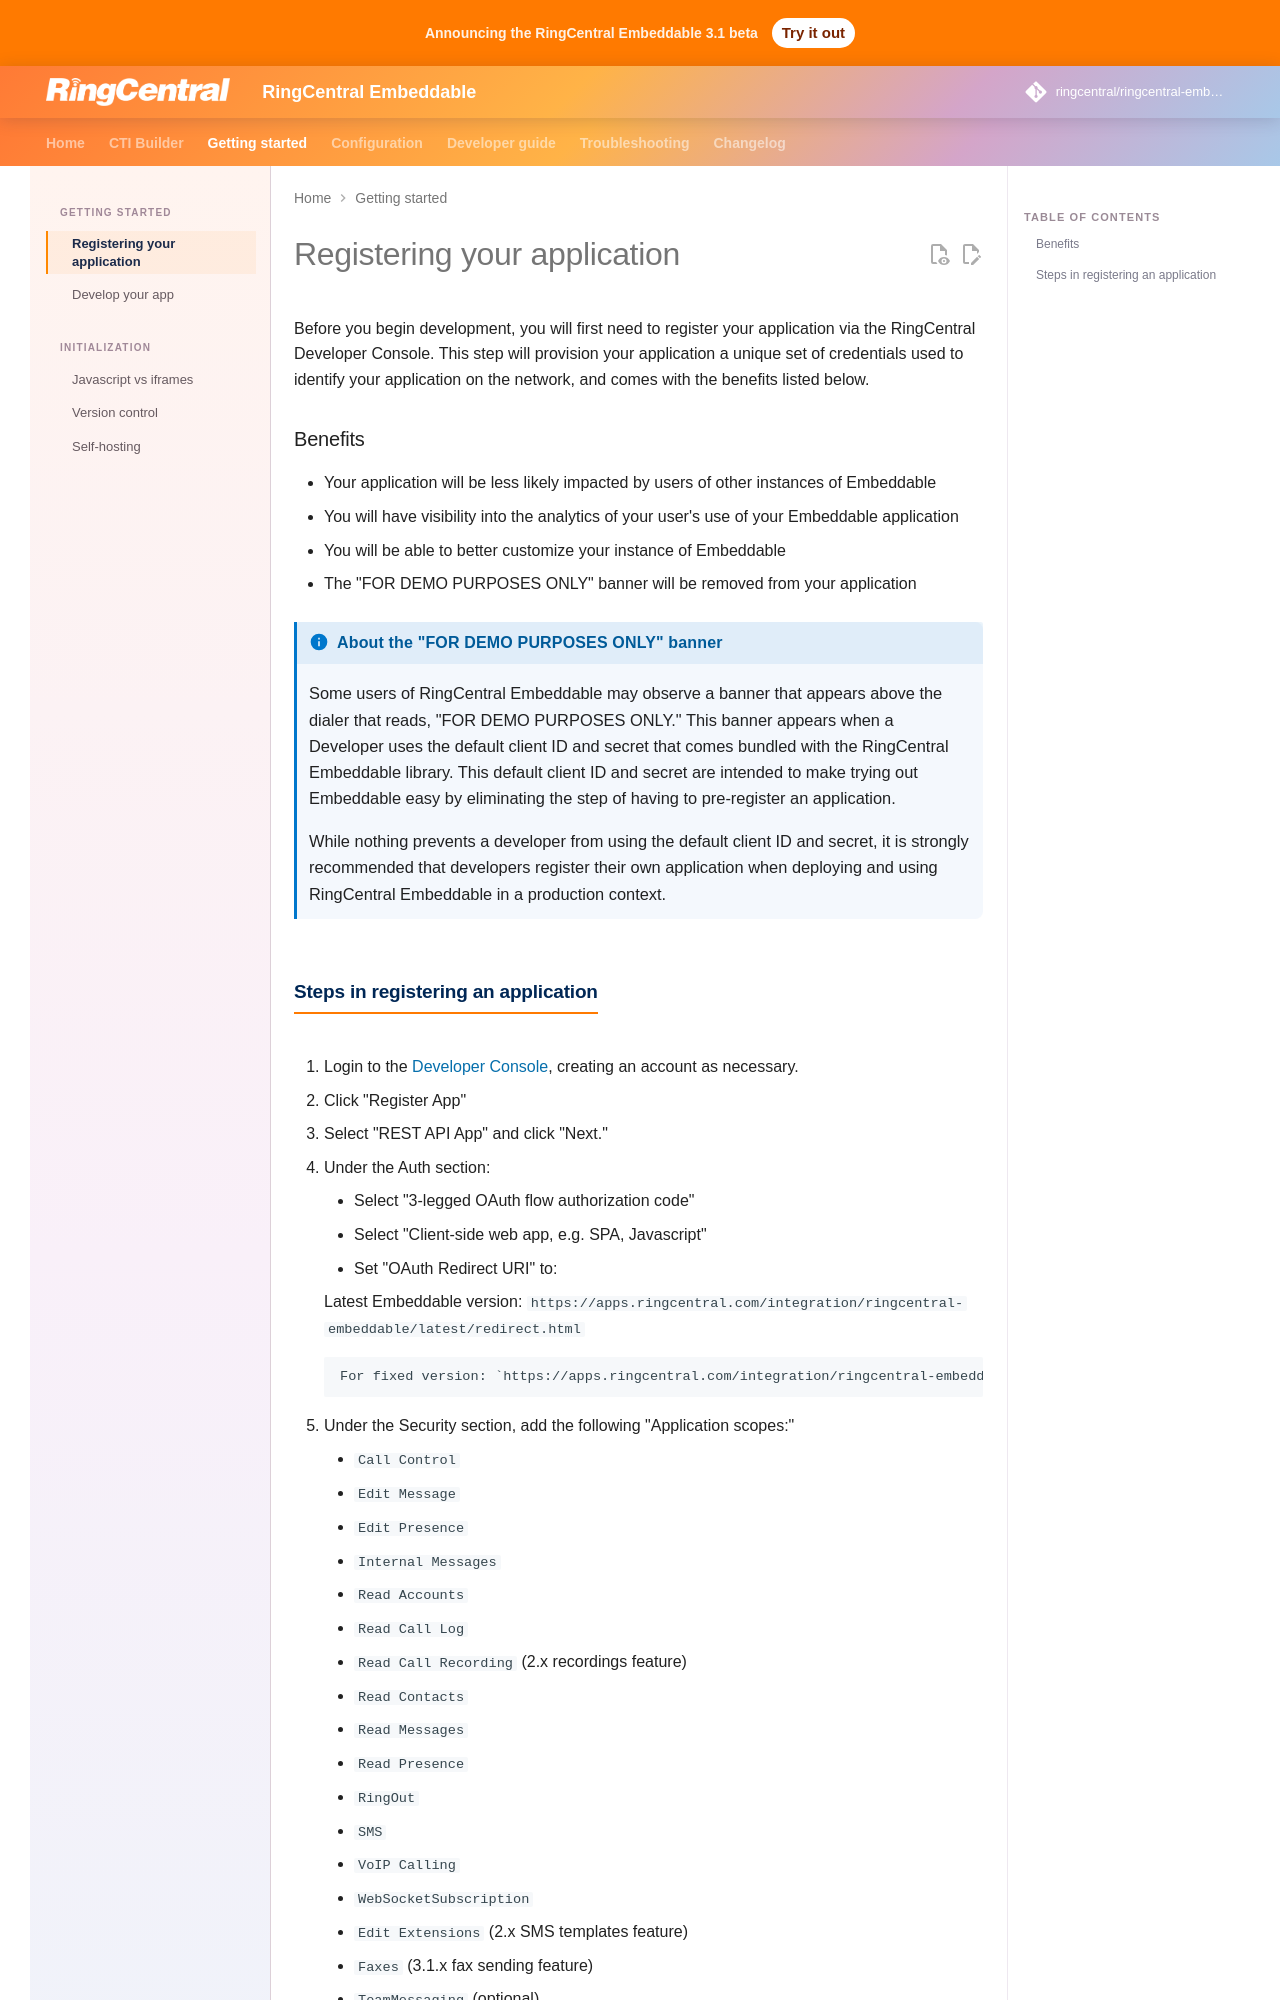

repository: ringcentral/ringcentral-embeddable · page: docs/app-registration/index.html · generator: mkdocs

# Registering your application

Before you begin development, you will first need to register your application via the RingCentral Developer Console. This step will provision your application a unique set of credentials used to identify your application on the network, and comes with the benefits listed below.

### Benefits

* Your application will be less likely impacted by users of other instances of Embeddable
* You will have visibility into the analytics of your user's use of your Embeddable application
* You will be able to better customize your instance of Embeddable
* The "FOR DEMO PURPOSES ONLY" banner will be removed from your application

!!! info "About the "FOR DEMO PURPOSES ONLY" banner" 
    Some users of RingCentral Embeddable may observe a banner that appears above the dialer that reads, "FOR DEMO PURPOSES ONLY." This banner appears when a Developer uses the default client ID and secret that comes bundled with the RingCentral Embeddable library. This default client ID and secret are intended to make trying out Embeddable easy by eliminating the step of having to pre-register an application. 

    While nothing prevents a developer from using the default client ID and secret, it is strongly recommended that developers register their own application when deploying and using RingCentral Embeddable in a production context.
